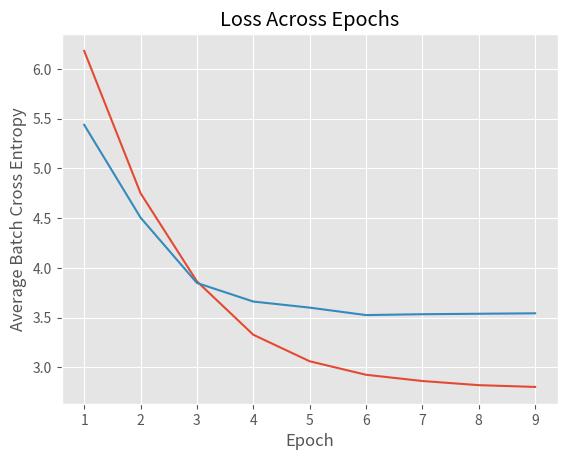

This chart was generated by the following Python code: (Note: this script raises an exception after producing the figure.)
"""
Generate plots for the final paper.
"""

from matplotlib import pyplot as plt
plt.style.use("ggplot")

import numpy as np

# Should line plot
epoch_train_losses = np.array([
	6.1806202,
	4.7503452,
	3.8647115,
	3.3282607,
	3.0617297,
	2.9261239,
	2.8633306,
	2.8216517,
	2.8039637
])


# How to plot this shit
validation_loss = np.array([
	5.4378171,
	4.50532722,
	3.84883332,
	3.66190529,
	3.60085654,
    3.5258894,
    3.53464341,
    3.53921223,
    3.5437756
])

xs = np.arange(1, 10)
plt.plot(xs, epoch_train_losses)
plt.plot(xs, validation_loss)
plt.xlabel("Epoch")
plt.ylabel("Average Batch Cross Entropy")
plt.title("Loss Across Epochs")
plt.savefig("stats/loss.png")